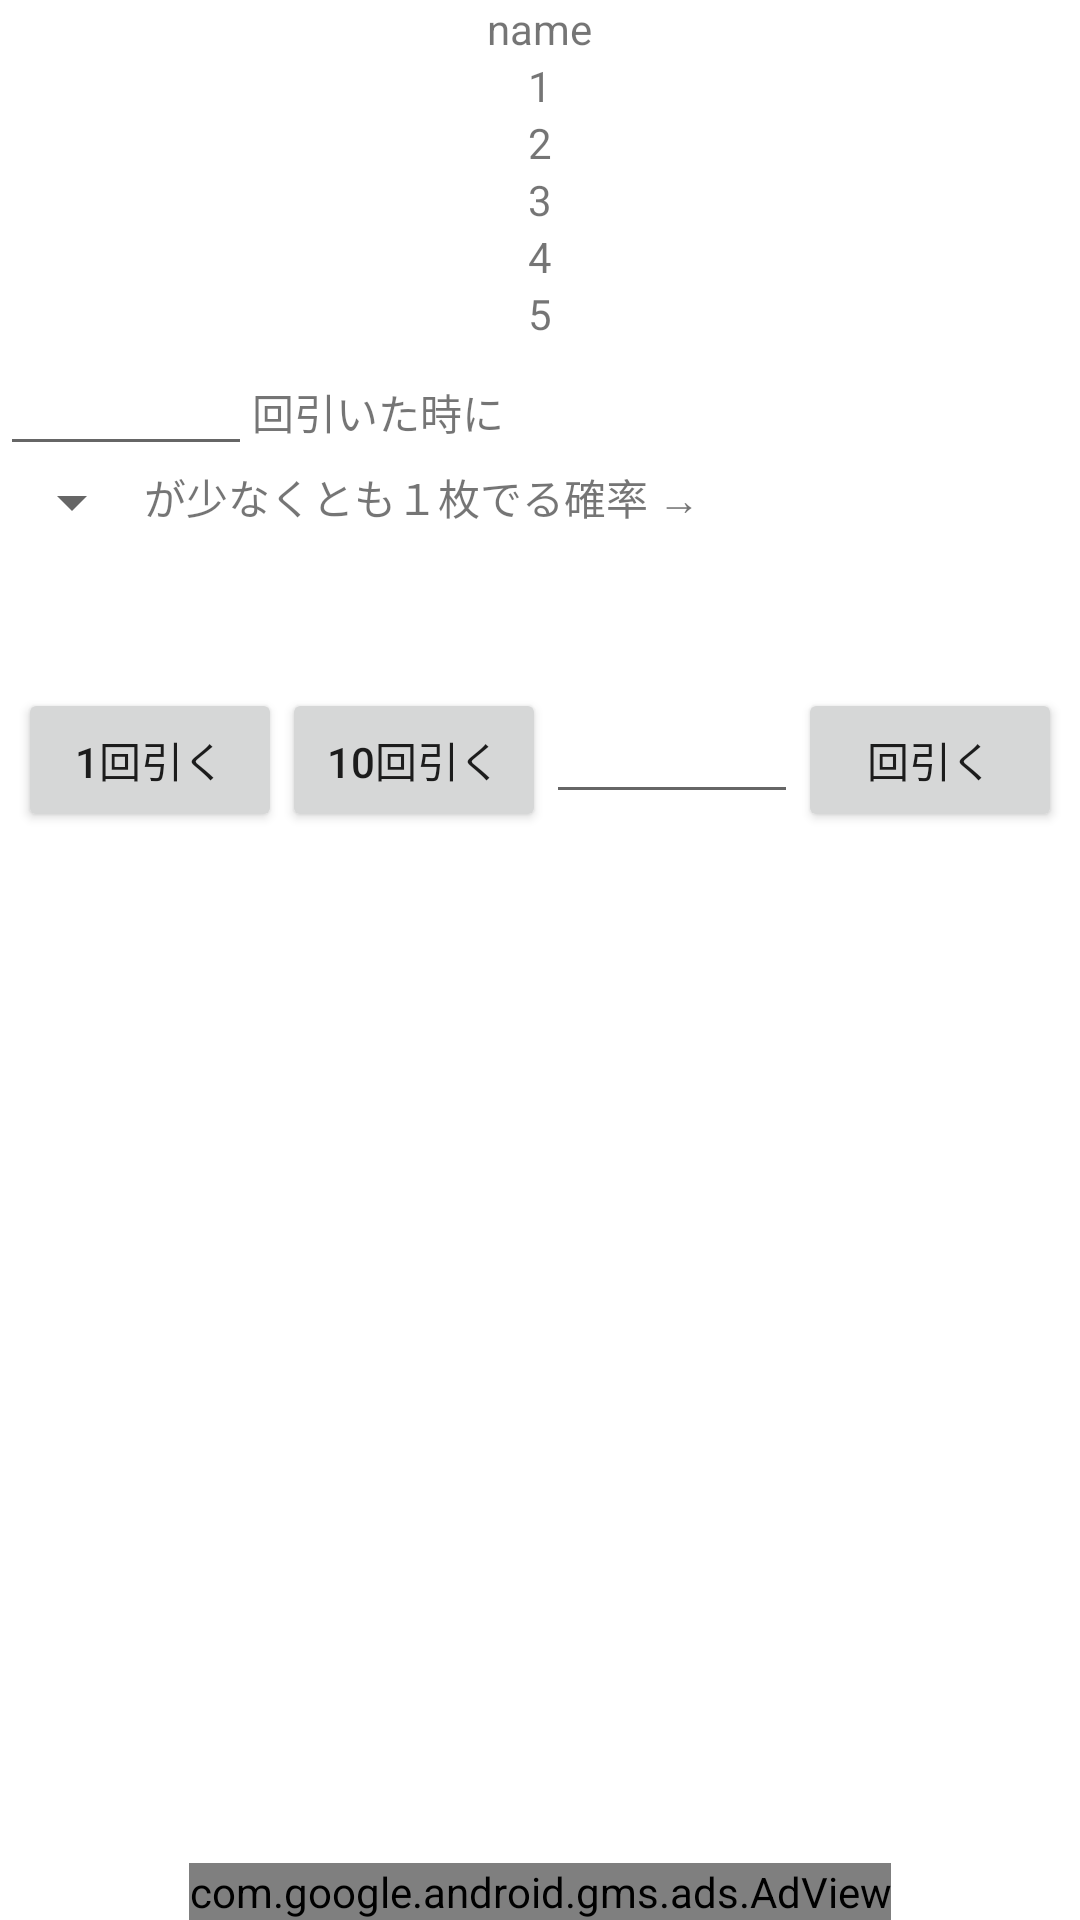

Produce the Android XML layout that renders to this screen, including the resource entries it uses.
<!-- AndroidManifest.xml: application theme AppTheme -->
<!-- res/layout/activity_draw_gacha.xml -->
<?xml version="1.0" encoding="utf-8"?>
<android.support.constraint.ConstraintLayout xmlns:android="http://schemas.android.com/apk/res/android"
    xmlns:ads="http://schemas.android.com/apk/res-auto"
    xmlns:app="http://schemas.android.com/apk/res-auto"
    xmlns:tools="http://schemas.android.com/tools"
    android:layout_width="match_parent"
    android:layout_height="match_parent"
    tools:context="com.satoshi.gachasimu.DrawGachaActivity">

    <RelativeLayout
        android:layout_width="match_parent"
        android:layout_height="match_parent">

        <ScrollView
            android:id="@+id/scrollView"
            android:layout_width="match_parent"
            android:layout_height="match_parent"
            android:layout_above="@+id/adView">

            <LinearLayout
                android:layout_width="match_parent"
                android:layout_height="wrap_content"
                android:gravity="center"
                android:orientation="vertical"
                app:layout_constraintEnd_toEndOf="parent">

                <TextView
                    android:id="@+id/textView"
                    android:layout_width="wrap_content"
                    android:layout_height="wrap_content"
                    android:text="name" />

                <TextView
                    android:id="@+id/textView1"
                    android:layout_width="wrap_content"
                    android:layout_height="wrap_content"
                    android:text="1" />

                <TextView
                    android:id="@+id/textView2"
                    android:layout_width="wrap_content"
                    android:layout_height="wrap_content"
                    android:text="2" />

                <TextView
                    android:id="@+id/textView3"
                    android:layout_width="wrap_content"
                    android:layout_height="wrap_content"
                    android:text="3" />

                <TextView
                    android:id="@+id/textView4"
                    android:layout_width="wrap_content"
                    android:layout_height="match_parent"
                    android:text="4" />

                <TextView
                    android:id="@+id/textView5"
                    android:layout_width="wrap_content"
                    android:layout_height="wrap_content"
                    android:text="5" />

                <TextView
                    android:id="@+id/textView6"
                    android:layout_width="wrap_content"
                    android:layout_height="wrap_content"
                    android:visibility="gone" />

                <LinearLayout
                    android:layout_width="match_parent"
                    android:layout_height="wrap_content"
                    android:orientation="horizontal">

                    <EditText
                        android:id="@+id/calc_editText"
                        android:layout_width="wrap_content"
                        android:layout_height="wrap_content"
                        android:digits="0123456789"
                        android:ems="4"
                        android:inputType="number"
                        android:maxLength="4" />

                    <TextView
                        android:id="@+id/calc_tv1"
                        android:layout_width="wrap_content"
                        android:layout_height="wrap_content"
                        android:text="回引いた時に" />

                </LinearLayout>

                <LinearLayout
                    android:layout_width="match_parent"
                    android:layout_height="wrap_content"
                    android:orientation="horizontal">

                    <Spinner
                        android:id="@+id/star_spinner"
                        android:layout_width="wrap_content"
                        android:layout_height="wrap_content" />

                    <TextView
                        android:id="@+id/calc_tv2"
                        android:layout_width="wrap_content"
                        android:layout_height="wrap_content"
                        android:text="が少なくとも１枚でる確率 → " />

                    <TextView
                        android:id="@+id/calc_result_tv"
                        android:layout_width="wrap_content"
                        android:layout_height="wrap_content" />

                </LinearLayout>




                <LinearLayout
                    android:layout_width="wrap_content"
                    android:layout_height="match_parent"
                    android:layout_marginTop="50dp"
                    android:layout_weight="1"
                    android:gravity="center_horizontal"
                    android:orientation="horizontal">

                    <Button
                        android:id="@+id/draw1_btn"
                        android:layout_width="wrap_content"
                        android:layout_height="wrap_content"
                        android:layout_weight="1"
                        android:text="1回引く" />

                    <Button
                        android:id="@+id/draw10_btn"
                        android:layout_width="wrap_content"
                        android:layout_height="wrap_content"
                        android:layout_weight="1"
                        android:text="10回引く" />

                    <EditText
                        android:id="@+id/editText6"
                        android:layout_width="wrap_content"
                        android:layout_height="wrap_content"
                        android:layout_weight="1"
                        android:digits="0123456789"
                        android:ems="4"
                        android:inputType="number"
                        android:maxLength="4" />

                    <Button
                        android:id="@+id/draw100_btn"
                        android:layout_width="wrap_content"
                        android:layout_height="wrap_content"
                        android:layout_weight="1"
                        android:text="回引く" />

                </LinearLayout>


            </LinearLayout>

        </ScrollView>

        <com.google.android.gms.ads.AdView
            android:id="@+id/adView"
            android:layout_width="wrap_content"
            android:layout_height="wrap_content"
            android:layout_alignParentBottom="true"
            android:layout_centerHorizontal="true"
            ads:adSize="BANNER"
            ads:adUnitId="@string/admob_banner_id"></com.google.android.gms.ads.AdView>

    </RelativeLayout>


</android.support.constraint.ConstraintLayout>
<!-- resources referenced by this layout -->
<resources>

</resources>
